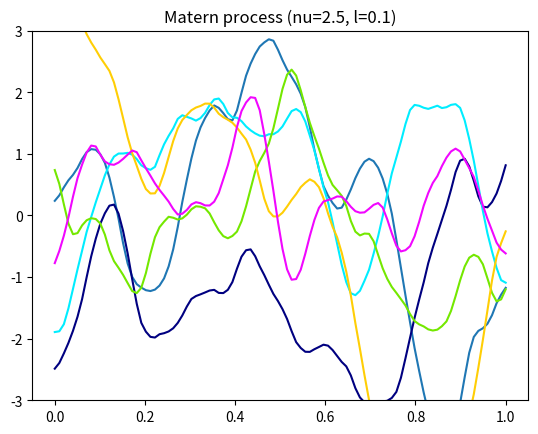

Recreate this plot in Python.
"""問題95"""

from pathlib import Path

import numpy as np
from matplotlib import pyplot as plt
from scipy.special import gamma

colormap = plt.cm.gist_ncar  # nipy_spectral, Set1, Paired
colors = [colormap(i) for i in np.linspace(0, 0.8, 5)]

def matern(nu, l, r):
    p = nu - 1 / 2
    S = 0
    for i in range(int(p+1)):
        S = S + gamma(p + i + 1) / gamma(i + 1) / gamma(p - i + 1) \
            * (np.sqrt(8 * nu) * r / l)**(p - i)
    S = S * gamma(p + 2) / gamma(2 * p + 1) * np.exp(-np.sqrt(2 * nu) * r / l)
    return S

def rand_100(Sigma):
    L = np.linalg.cholesky(Sigma)    # 共分散行列を Cholesky 分解
    u = np.random.randn(100)
    y = L.dot(u)  # 平均 0 の共分散行列 Sigma の乱数を 1 組発生
    return y


x = np.linspace(0, 1, 100)
z = np.abs(np.subtract.outer(x, x))  # 距離行列を計算
l = 0.1
nu = 5 / 2

plt.figure()
Sigma_M = matern(nu, l, z)          # 行列
y = rand_100(Sigma_M)
plt.plot(x, y)
plt.ylim(-3, 3)
for i in range(5):
    y = rand_100(Sigma_M)
    plt.plot(x, y, c=colors[i])
plt.title(f"Matern process ({nu=}, {l=})")

filename = Path("src/exercise/Chap6/out/problem95/result.png")
filename.parent.mkdir(parents=True, exist_ok=True)
plt.savefig(filename)
